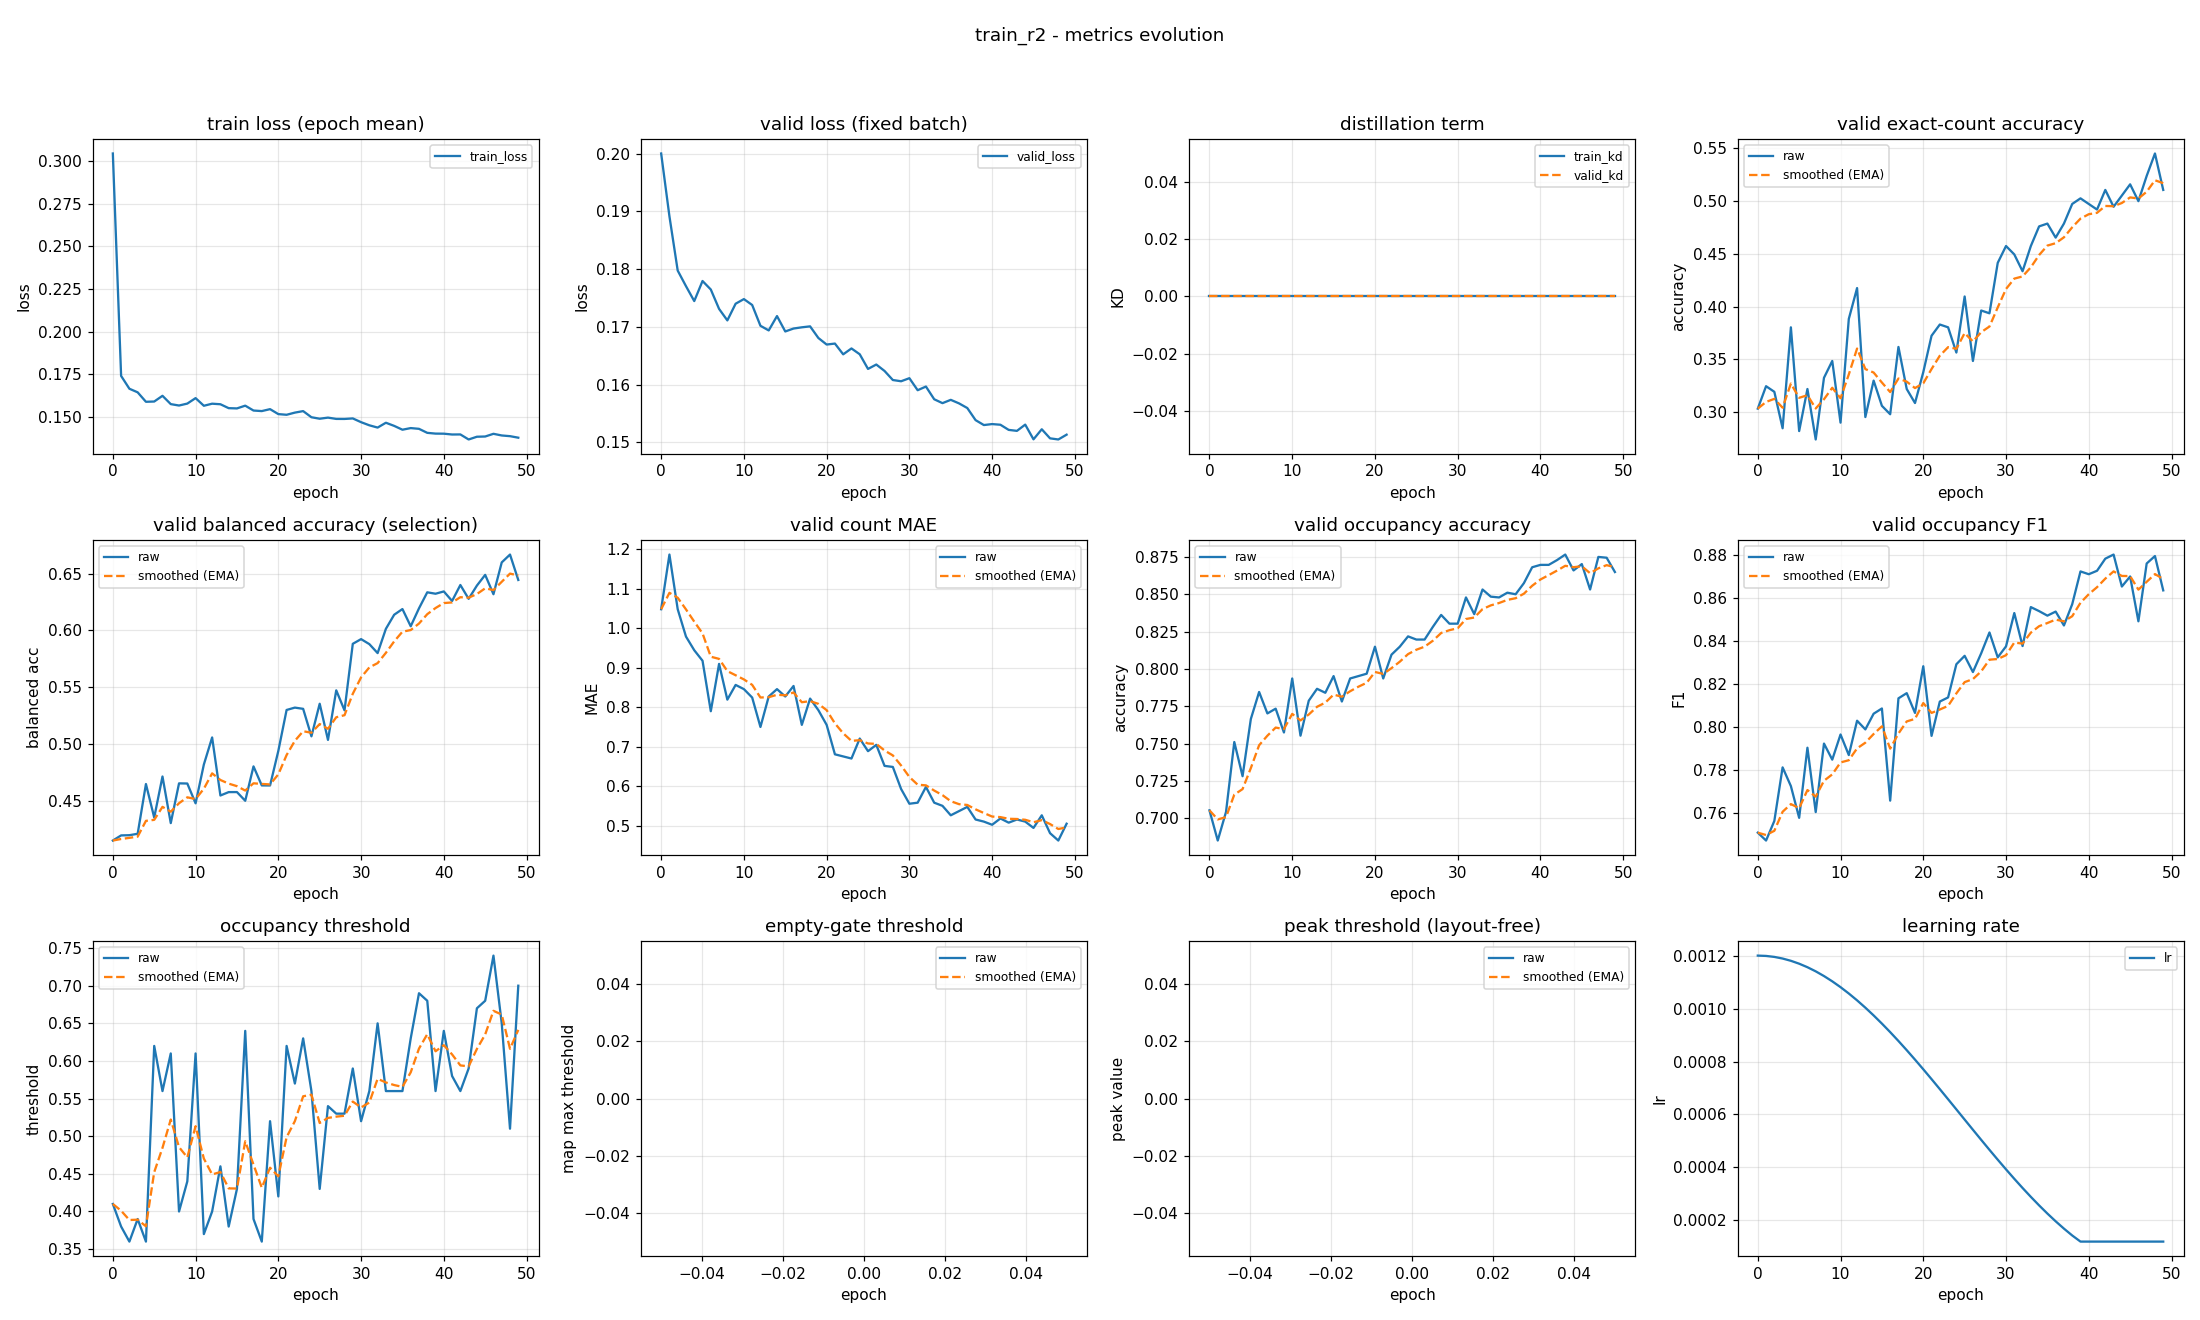

Values plotted in this chart, from the file beside it:
epoch, train_loss, valid_loss, train_kd, valid_kd, valid_accuracy, valid_accuracy_smoothed, valid_balanced_accuracy, valid_balanced_accuracy_smoothed, valid_mae, valid_mae_smoothed, valid_occupancy_accuracy, valid_occupancy_accuracy_smoothed, valid_occupancy_f1, valid_occupancy_f1_smoothed, valid_occupancy_threshold, valid_occupancy_threshold_smoothed, valid_empty_threshold, valid_empty_threshold_smoothed, valid_peak_threshold, valid_peak_threshold_smoothed, learning_rate
0, 0.3044, 0.2, 0.0, 0.0, 0.3032, 0.3032, 0.4153, 0.4153, 1.048, 1.048, 0.7053, 0.7053, 0.7507, 0.7507, 0.41, 0.41, nan, nan, nan, nan, 0.0012
1, 0.1741, 0.1892, 0.0, 0.0, 0.3245, 0.3096, 0.4198, 0.4167, 1.186, 1.089, 0.6851, 0.6993, 0.747, 0.7496, 0.38, 0.401, nan, nan, nan, nan, 0.001199
2, 0.1665, 0.1797, 0.0, 0.0, 0.3191, 0.3124, 0.42, 0.4177, 1.048, 1.077, 0.7043, 0.7008, 0.7561, 0.7515, 0.36, 0.3887, nan, nan, nan, nan, 0.001195
3, 0.1644, 0.177, 0.0, 0.0, 0.2846, 0.3041, 0.4213, 0.4188, 0.9787, 1.047, 0.7511, 0.7158, 0.7811, 0.7604, 0.39, 0.3891, nan, nan, nan, nan, 0.001189
4, 0.1589, 0.1745, 0.0, 0.0, 0.3803, 0.327, 0.465, 0.4326, 0.9441, 1.016, 0.7282, 0.7196, 0.7724, 0.764, 0.36, 0.3804, nan, nan, nan, nan, 0.00118
5, 0.159, 0.1779, 0.0, 0.0, 0.2819, 0.3134, 0.4356, 0.4335, 0.9176, 0.9868, 0.7665, 0.7336, 0.7576, 0.7621, 0.62, 0.4523, nan, nan, nan, nan, 0.001169
6, 0.1624, 0.1765, 0.0, 0.0, 0.3218, 0.316, 0.4716, 0.4449, 0.7899, 0.9277, 0.7846, 0.7489, 0.7903, 0.7705, 0.56, 0.4846, nan, nan, nan, nan, 0.001156
7, 0.1575, 0.1731, 0.0, 0.0, 0.2739, 0.3033, 0.4306, 0.4406, 0.9096, 0.9223, 0.7702, 0.7553, 0.7603, 0.7675, 0.61, 0.5222, nan, nan, nan, nan, 0.001141
8, 0.1567, 0.1711, 0.0, 0.0, 0.3324, 0.3121, 0.4656, 0.4481, 0.8191, 0.8913, 0.7734, 0.7607, 0.7922, 0.7749, 0.4, 0.4855, nan, nan, nan, nan, 0.001123
9, 0.1578, 0.174, 0.0, 0.0, 0.3484, 0.323, 0.4654, 0.4533, 0.8564, 0.8809, 0.7574, 0.7597, 0.7847, 0.7778, 0.44, 0.4719, nan, nan, nan, nan, 0.001103
10, 0.161, 0.1748, 0.0, 0.0, 0.2899, 0.3131, 0.448, 0.4517, 0.8457, 0.8703, 0.7936, 0.7699, 0.7964, 0.7834, 0.61, 0.5133, nan, nan, nan, nan, 0.001081
11, 0.1566, 0.1738, 0.0, 0.0, 0.3883, 0.3356, 0.4822, 0.4609, 0.8245, 0.8566, 0.7553, 0.7655, 0.7868, 0.7844, 0.37, 0.4703, nan, nan, nan, nan, 0.001057
12, 0.1578, 0.1702, 0.0, 0.0, 0.4176, 0.3602, 0.5059, 0.4744, 0.75, 0.8246, 0.7787, 0.7695, 0.8028, 0.79, 0.4, 0.4492, nan, nan, nan, nan, 0.001031
13, 0.1575, 0.1694, 0.0, 0.0, 0.2952, 0.3407, 0.4549, 0.4685, 0.8271, 0.8254, 0.7867, 0.7747, 0.7988, 0.7926, 0.46, 0.4525, nan, nan, nan, nan, 0.001003
14, 0.1552, 0.1719, 0.0, 0.0, 0.3298, 0.3374, 0.4579, 0.4653, 0.8457, 0.8315, 0.784, 0.7775, 0.8061, 0.7967, 0.38, 0.4307, nan, nan, nan, nan, 0.0009741
15, 0.155, 0.1692, 0.0, 0.0, 0.3059, 0.328, 0.4579, 0.4631, 0.8271, 0.8302, 0.7952, 0.7828, 0.8086, 0.8002, 0.43, 0.4305, nan, nan, nan, nan, 0.0009433
16, 0.1566, 0.1697, 0.0, 0.0, 0.2979, 0.3189, 0.4503, 0.4593, 0.8537, 0.8372, 0.7782, 0.7814, 0.7656, 0.7898, 0.64, 0.4934, nan, nan, nan, nan, 0.000911
17, 0.1538, 0.1699, 0.0, 0.0, 0.3617, 0.3318, 0.4805, 0.4656, 0.7553, 0.8127, 0.7936, 0.7851, 0.8133, 0.7969, 0.39, 0.4623, nan, nan, nan, nan, 0.0008775
18, 0.1535, 0.1701, 0.0, 0.0, 0.3218, 0.3288, 0.4638, 0.4651, 0.8218, 0.8154, 0.7952, 0.7881, 0.8157, 0.8025, 0.36, 0.4316, nan, nan, nan, nan, 0.0008429
19, 0.1546, 0.1681, 0.0, 0.0, 0.3085, 0.3227, 0.4637, 0.4647, 0.7926, 0.8085, 0.7968, 0.7907, 0.8065, 0.8037, 0.52, 0.4582, nan, nan, nan, nan, 0.0008072
20, 0.1517, 0.1669, 0.0, 0.0, 0.3378, 0.3272, 0.4941, 0.4735, 0.7553, 0.7926, 0.8149, 0.798, 0.8282, 0.8111, 0.42, 0.4467, nan, nan, nan, nan, 0.0007707
21, 0.1513, 0.1671, 0.0, 0.0, 0.3723, 0.3408, 0.5301, 0.4905, 0.6809, 0.7591, 0.7936, 0.7967, 0.7958, 0.8065, 0.62, 0.4987, nan, nan, nan, nan, 0.0007335
22, 0.1526, 0.1652, 0.0, 0.0, 0.383, 0.3534, 0.5322, 0.503, 0.6755, 0.734, 0.8096, 0.8005, 0.8118, 0.8081, 0.57, 0.5201, nan, nan, nan, nan, 0.0006958
23, 0.1534, 0.1663, 0.0, 0.0, 0.3803, 0.3615, 0.5311, 0.5114, 0.6702, 0.7149, 0.8149, 0.8048, 0.8137, 0.8098, 0.63, 0.5531, nan, nan, nan, nan, 0.0006576
24, 0.1498, 0.1652, 0.0, 0.0, 0.3564, 0.36, 0.5069, 0.5101, 0.7207, 0.7166, 0.8218, 0.8099, 0.8292, 0.8156, 0.56, 0.5551, nan, nan, nan, nan, 0.0006192
25, 0.149, 0.1627, 0.0, 0.0, 0.4096, 0.3748, 0.5356, 0.5177, 0.6888, 0.7083, 0.8197, 0.8129, 0.8331, 0.8208, 0.43, 0.5176, nan, nan, nan, nan, 0.0005808
26, 0.1496, 0.1635, 0.0, 0.0, 0.3484, 0.3669, 0.5038, 0.5135, 0.7048, 0.7072, 0.8197, 0.8149, 0.8255, 0.8222, 0.54, 0.5243, nan, nan, nan, nan, 0.0005424
27, 0.1489, 0.1624, 0.0, 0.0, 0.3963, 0.3757, 0.5474, 0.5237, 0.6516, 0.6905, 0.8282, 0.8189, 0.8343, 0.8259, 0.53, 0.526, nan, nan, nan, nan, 0.0005042
28, 0.1488, 0.1608, 0.0, 0.0, 0.3936, 0.3811, 0.5298, 0.5255, 0.6489, 0.6781, 0.8362, 0.8241, 0.844, 0.8313, 0.53, 0.5272, nan, nan, nan, nan, 0.0004665
29, 0.1491, 0.1606, 0.0, 0.0, 0.4415, 0.3992, 0.5882, 0.5443, 0.5931, 0.6526, 0.8303, 0.8259, 0.8324, 0.8316, 0.59, 0.5461, nan, nan, nan, nan, 0.0004293
30, 0.1469, 0.1611, 0.0, 0.0, 0.4574, 0.4167, 0.5924, 0.5587, 0.5559, 0.6236, 0.8303, 0.8273, 0.8375, 0.8334, 0.52, 0.5382, nan, nan, nan, nan, 0.0003928
31, 0.1451, 0.159, 0.0, 0.0, 0.4495, 0.4265, 0.588, 0.5675, 0.5585, 0.604, 0.8479, 0.8334, 0.853, 0.8393, 0.56, 0.5448, nan, nan, nan, nan, 0.0003571
32, 0.1438, 0.1597, 0.0, 0.0, 0.4335, 0.4286, 0.5801, 0.5713, 0.5984, 0.6023, 0.8367, 0.8344, 0.8377, 0.8388, 0.65, 0.5763, nan, nan, nan, nan, 0.0003225
33, 0.1466, 0.1575, 0.0, 0.0, 0.4574, 0.4373, 0.6014, 0.5803, 0.5585, 0.5892, 0.8532, 0.8401, 0.8558, 0.8439, 0.56, 0.5714, nan, nan, nan, nan, 0.000289
34, 0.1448, 0.1568, 0.0, 0.0, 0.4761, 0.4489, 0.6138, 0.5904, 0.5505, 0.5776, 0.8484, 0.8426, 0.8539, 0.8469, 0.56, 0.568, nan, nan, nan, nan, 0.0002567
35, 0.1425, 0.1574, 0.0, 0.0, 0.4787, 0.4579, 0.6188, 0.5989, 0.5266, 0.5623, 0.8479, 0.8442, 0.8518, 0.8484, 0.56, 0.5656, nan, nan, nan, nan, 0.0002259
36, 0.1435, 0.1567, 0.0, 0.0, 0.4654, 0.4601, 0.6037, 0.6003, 0.5372, 0.5548, 0.8511, 0.8462, 0.8537, 0.85, 0.63, 0.5849, nan, nan, nan, nan, 0.0001966
37, 0.1431, 0.1559, 0.0, 0.0, 0.4787, 0.4657, 0.6194, 0.6061, 0.5479, 0.5527, 0.85, 0.8474, 0.8472, 0.8492, 0.69, 0.6164, nan, nan, nan, nan, 0.000169
38, 0.1407, 0.1538, 0.0, 0.0, 0.4973, 0.4752, 0.6335, 0.6143, 0.516, 0.5417, 0.8574, 0.8504, 0.8571, 0.8516, 0.68, 0.6355, nan, nan, nan, nan, 0.0001431
39, 0.1403, 0.153, 0.0, 0.0, 0.5027, 0.4834, 0.6323, 0.6197, 0.5106, 0.5324, 0.8681, 0.8557, 0.8724, 0.8578, 0.56, 0.6129, nan, nan, nan, nan, 0.00012
40, 0.1402, 0.1532, 0.0, 0.0, 0.4973, 0.4876, 0.6343, 0.6241, 0.5027, 0.5235, 0.8697, 0.8599, 0.8711, 0.8618, 0.64, 0.621, nan, nan, nan, nan, 0.00012
41, 0.1397, 0.153, 0.0, 0.0, 0.492, 0.4889, 0.6259, 0.6246, 0.5186, 0.522, 0.8697, 0.8628, 0.8727, 0.8651, 0.58, 0.6087, nan, nan, nan, nan, 0.00012
42, 0.1398, 0.1522, 0.0, 0.0, 0.5106, 0.4954, 0.64, 0.6292, 0.508, 0.5178, 0.8729, 0.8658, 0.8784, 0.8691, 0.56, 0.5941, nan, nan, nan, nan, 0.00012
43, 0.1368, 0.152, 0.0, 0.0, 0.4947, 0.4952, 0.6278, 0.6288, 0.516, 0.5172, 0.8766, 0.8691, 0.8803, 0.8724, 0.59, 0.5929, nan, nan, nan, nan, 0.00012
44, 0.1384, 0.1531, 0.0, 0.0, 0.5053, 0.4982, 0.6394, 0.632, 0.5106, 0.5153, 0.866, 0.8681, 0.8654, 0.8703, 0.67, 0.616, nan, nan, nan, nan, 0.00012
45, 0.1386, 0.1505, 0.0, 0.0, 0.516, 0.5036, 0.6488, 0.637, 0.4947, 0.5091, 0.8702, 0.8688, 0.8701, 0.8702, 0.68, 0.6352, nan, nan, nan, nan, 0.00012
46, 0.1401, 0.1523, 0.0, 0.0, 0.5, 0.5025, 0.6318, 0.6355, 0.5266, 0.5143, 0.8532, 0.8641, 0.8492, 0.8639, 0.74, 0.6666, nan, nan, nan, nan, 0.00012
47, 0.1392, 0.1507, 0.0, 0.0, 0.5239, 0.5089, 0.6598, 0.6428, 0.4814, 0.5045, 0.875, 0.8674, 0.8761, 0.8676, 0.65, 0.6616, nan, nan, nan, nan, 0.00012
48, 0.1388, 0.1505, 0.0, 0.0, 0.5452, 0.5198, 0.6667, 0.65, 0.4628, 0.4919, 0.8745, 0.8695, 0.8796, 0.8712, 0.51, 0.6162, nan, nan, nan, nan, 0.00012
49, 0.1379, 0.1513, 0.0, 0.0, 0.5106, 0.5171, 0.6444, 0.6483, 0.5053, 0.496, 0.8649, 0.8681, 0.8636, 0.8689, 0.7, 0.6413, nan, nan, nan, nan, 0.00012
